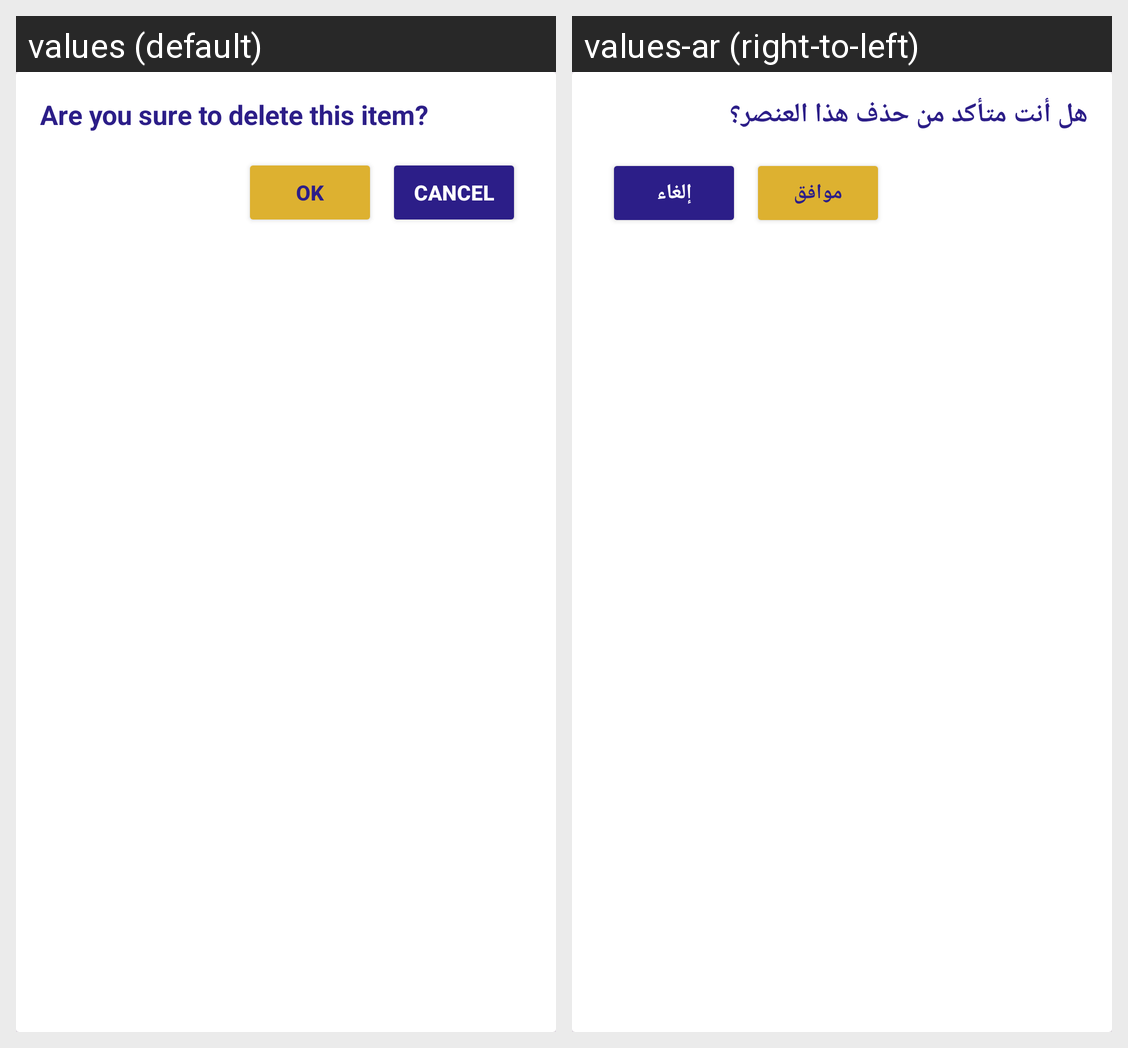

Translations of the strings shown on this Android screen, per locale in the grid:
Android screen res/layout/dialog_delete_alert.xml rendered under 2 locales, left to right: values (default), values-ar (right-to-left). Device: Nexus 5 (rendered at 1080×1920; each locale shown at half size, 540×960, under a caption strip naming it); theme Theme.WeatherApp.
Strings drawn on this screen, with the default value and each locale's value (text and hints the layout hard-codes, and strings that could not be matched under every locale, appear in the picture but are not listed):

dialog_delete
  values: Are you sure to delete this item?
  values-ar: هل أنت متأكد من حذف هذا العنصر؟

ok_delete
  values: OK
  values-ar: موافق

cancel_delete
  values: Cancel
  values-ar: إلغاء
